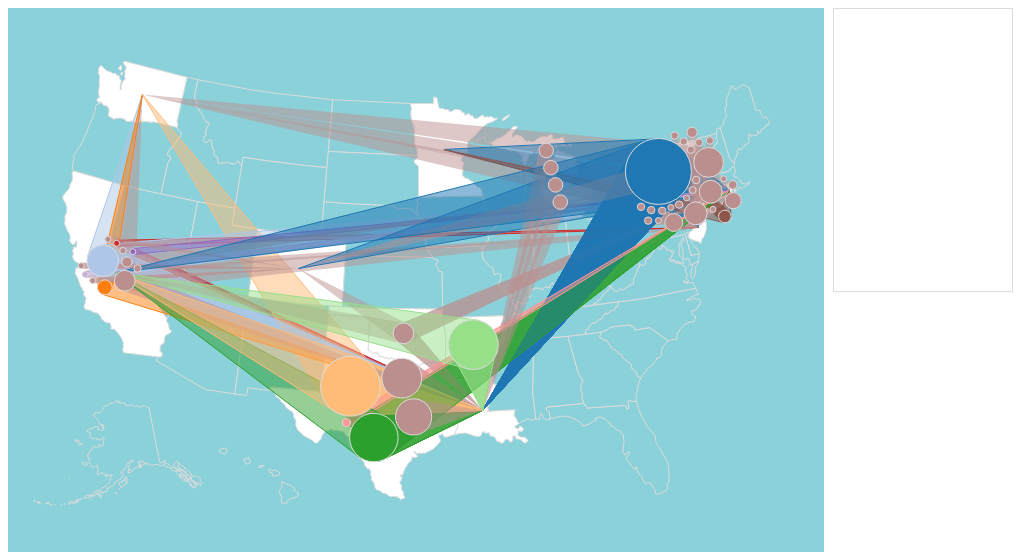
D3 v4 page, settled after 480 driven frames (8 s of simulated time); the page loaded 2 data file(s).


// ── js/hybrid-map.js
// tomswisherlabs@gmail.com     https://github.com/tomswisher

'use strict'; /* globals d3, console, nodes, count */ /* jshint -W069, unused:false */

// Selections --------------------------------------------------------------------------------------

var body = d3.select('body');
var svg = body.select('#svg');
var svgDefs = body.select('#svg-defs');
var mapBGRect = body.select('#map-bg-rect');
var clipPath = body.select('#clip-path');
var clipPathRect = clipPath.select(null);
var statePathsG = body.select('#state-paths-g');
var statePaths = statePathsG.select(null);
var nodesG = body.select('#nodes-g');
var nodeCircles = nodesG.select(null);
var linksG = body.select('#links-g');
var linkPaths = linksG.select(null);
var infoG = body.select('#info-g');
var infoBGRect = body.select('#info-bg-rect');
var infoImageGs = infoG.select(null);
var infoTextGs = infoG.select(null);
var filtersDiv = body.select('#filters-div');
var filterGroups = filtersDiv.select(null);
var optionsDiv = body.select('#options-div');
var optionGroups = optionsDiv.select(null);
var optionsAlphaLabel = optionsDiv.select(null);
var optionsAlphaSlider = optionsDiv.select(null);
var debugText = body.select('#debug-text');

// Variables ---------------------------------------------------------------------------------------

var isDebug = false;
var logsTest = 'in',
    logsLvl1 = false,
    resizeWait = 150;
var resizeCounter = 0;
var mobileUserAgents = /Android|webOS|iPhone|iPad|iPod|BlackBerry|IEMobile|Opera Mini/i,
    mobileBrowser = navigator && mobileUserAgents.test(navigator.userAgent);
if (mobileBrowser) console.log('mobile browser detected: ' + navigator.userAgent);
var topIds = ['Alice Walton', 'Carrie Walton Penner', 'Jim Walton', 'Dorris Fisher', 'Eli Broad', 'Greg Penner', 'Jonathan Sackler', 'Laurene Powell Jobs', 'Michael Bloomberg', 'Reed Hastings', 'Stacy Schusterman', 'John Arnold', 'Laura Arnold'];
var stackLevel = 0,
    stackLevelTemp = 0;
var sizeNodesOld = -1,
    sizeUsedOld = -1,
    sizeTotalOld = -1;
var sizeNodesNew = 0,
    sizeUsedNew = 0,
    sizeTotalNew = 0;
var colorSource = '',
    colorNodes = '',
    colorUsed = '',
    colorTotal = '';
var stringSource = '',
    stringNodes = '',
    stringUsed = '',
    stringTotal = '',
    stringCombined = '',
    stringSymbol = '';
var mapObj = null;
var isLoaded = false;
var isDragging = false;
var rData = [{
    category: 'main',
    rows: [{
        name: 'strokeWidth',
        value: parseInt(infoBGRect.style('stroke-width'))
    }]
}, {
    category: 'svg',
    rows: [{
        name: 'w'
    }, {
        name: 'h'
    }]
}, {
    category: 'map',
    rows: [{
        name: 'w'
    }, {
        name: 'h'
    }, {
        name: 'wMin'
    }, {
        name: 'whRatioMap',
        value: 1.5
    }, {
        name: 'projectionScale',
        value: 1.2
    }, {
        name: 'mode',
        value: 'states'
        // inputType: 'select',
    }]
}, {
    category: 'network',
    rows: [{
        name: 'rMin',
        value: 3,
        inputType: 'range'
    }, {
        name: 'rFactor',
        value: 75,
        inputType: 'range'
    }]
}, {
    category: 'info',
    rows: [{
        name: 'w',
        value: 0.5 * 396
    }, {
        name: 'h'
    }, {
        name: 'wImage'
    }, {
        name: 'hImage'
    }, {
        name: 'whRatioImage',
        value: 396 / 432
    }, {
        name: 'margin',
        value: 10
    }, {
        name: 'textRowH',
        value: 15
    }]
}, {
    category: 'filters',
    rows: [{
        name: 'w'
    }, {
        name: 'h',
        value: 70
    }, {
        name: 'wBox',
        value: 40
    }]
}, {
    category: 'options',
    rows: [{
        name: 'w'
    }, {
        name: 'wSmall',
        value: 58
    }, {
        name: 'wMedium',
        value: 115
    }, {
        name: 'wInput',
        value: 200
    }, {
        name: 'wGroup'
    }, {
        name: 'hRow',
        value: 20
    }]
}, {
    category: 'transition',
    rows: [{
        name: 'duration',
        value: 450,
        inputType: 'range'
    }, {
        name: 'ease',
        value: d3.easeQuad
    }]
}, {
    category: 'forceCenter',
    isDisabled: true,
    isIsolated: false,
    rows: [{
        name: 'x',
        value: 'cx'
    }, {
        name: 'y',
        value: 'cy'
    }]
}, {
    category: 'forceCollide',
    isDisabled: false,
    isIsolated: false,
    rows: [{
        name: 'iterations',
        inputType: 'range',
        value: 5,
        min: 0,
        max: 10,
        step: 1
        // _default: 1,
    }, {
        name: 'strength',
        inputType: 'range',
        value: 1,
        min: 0,
        max: 1,
        step: 0.01
        // _default: 1,
    }, {
        name: 'radius',
        value: function value(node, i, nodes) {
            return node.r ? 2 + node.r : 0;
        }
    }]
}, {
    category: 'forceLink',
    isDisabled: true,
    isIsolated: false,
    rows: [{
        name: 'links',
        value: []
        // _default: [],
    }, {
        name: 'id',
        value: function value(node) {
            return node.index;
        }

    }, {
        name: 'iterations',
        inputType: 'range',
        value: 1,
        min: 0,
        max: 10,
        step: 1
        // _default: 1,
    }, {
        name: 'strength',
        inputType: 'range',
        value: 0.5,
        min: 0,
        max: 1,
        step: 0.01
        // _default: (link, i, links) => 1 / Math.min(count[link.source.index], count[link.target.index]),
    }, {
        name: 'distance',
        inputType: 'range',
        value: 30,
        min: 0,
        max: 100,
        step: 1
        // _default: (link, i, links) => 30,
    }]
}, {
    category: 'forceManyBody',
    isDisabled: true,
    isIsolated: false,
    rows: [{
        name: 'strength',
        inputType: 'range',
        value: -30,
        min: -100,
        max: 0,
        step: 1
        // _default: (node, i, nodes) => -30,
    }, {
        name: 'distanceMin',
        inputType: 'range',
        value: 1,
        min: 0,
        max: 10000,
        step: 1
    }, {
        name: 'distanceMax',
        inputType: 'range',
        value: 100,
        min: 0,
        max: 200,
        step: 1
        // _default: Infinity,
    }, {
        name: 'theta',
        inputType: 'range',
        value: 0.81,
        min: 0,
        max: 1,
        step: 0.1
    }]
}, {
    category: 'forceRadial',
    isDisabled: true,
    isIsolated: false,
    rows: [{
        name: 'strength',
        inputType: 'range',
        value: 0.1,
        min: 0,
        max: 1,
        step: 0.01
        // _default: (node, i, nodes) => 0.1,
    }, {
        name: 'radius',
        value: function value(node, i, nodes) {
            return node.r;
        }
    }, {
        name: 'x',
        value: 'cx'
    }, {
        name: 'y',
        value: 'cy'
    }]
}, {
    category: 'forceX',
    isDisabled: false,
    isIsolated: true,
    rows: [{
        name: 'strength',
        inputType: 'range',
        value: 0.1,
        min: 0,
        max: 1,
        step: 0.05
        // _default: (node, i, nodes) => 0.1,
    }, {
        name: 'x',
        value: 'cx'
        // _default: (node, i, nodes) => node.x,
    }]
}, {
    category: 'forceY',
    isDisabled: false,
    isIsolated: true,
    rows: [{
        name: 'strength',
        inputType: 'range',
        value: 0.1,
        min: 0,
        max: 1,
        step: 0.05
        // _default: (node, i, nodes) => 0.1,
    }, {
        name: 'y',
        value: 'cy'
        // _default: (node, i, nodes) => node.y,
    }]
}, {
    category: 'simulation',
    isDisabled: false,
    rows: [{
        name: 'alpha',
        inputType: 'range',
        value: 1,
        min: 0,
        max: 1,
        step: 0.01
    }, {
        name: 'alphaMin',
        inputType: 'range',
        value: 0.35,
        min: 0,
        max: 1,
        step: 0.05
        // _default: 0.001,
    }, {
        name: 'alphaDecay',
        inputType: 'range',
        value: 0.02276277904418933,
        min: 0.01,
        max: 0.2,
        step: 0.01
    }, {
        name: 'alphaTarget',
        inputType: 'range',
        value: 0,
        min: 0,
        max: 0.19,
        step: 0.01
    }, {
        name: 'velocityDecay',
        inputType: 'range',
        value: 0.3,
        min: 0,
        max: 1,
        step: 0.1
    }]
}];
rData = rData.filter(function (d) {
    return !d.isDisabled;
});
var r = {};
rData.forEach(function (optionsObj) {
    r[optionsObj.category] = {};
    optionsObj.rows.forEach(function (row) {
        row.valueDefault = row.value;
        r[optionsObj.category][row.name] = row.value;
        if (row.inputType === 'range') {
            row.min = row.min !== undefined ? row.min : 0;
            row.max = row.max !== undefined ? row.max : 5 * row.value;
            row.step = row.step !== undefined ? row.step : 5 * row.value / 100;
        }
    });
});

// Window Events -----------------------------------------------------------------------------------

window.onload = function () {
    d3.queue().defer(d3.json, 'data/us-states-features.json').defer(d3.csv, 'data/cleaned-data-12-19-2017.csv').awaitAll(InitializePage);
};
window.onresize = function () {
    if (!isLoaded) {
        return;
    }
    if (logsLvl1) console.log(''.padStart(resizeCounter * 2, ' ') + resizeCounter);
    resizeCounter += 1;
    setTimeout(function () {
        if (resizeCounter > 1) {
            resizeCounter -= 1;
            if (logsLvl1) console.log(''.padStart(resizeCounter * 2, ' ') + resizeCounter);
        } else if (resizeCounter === 1) {
            resizeCounter -= 1;
            if (logsLvl1) console.log(''.padStart(resizeCounter * 2, ' ') + resizeCounter);
            UpdateLayout();
            mapObj.DrawMap().DrawNetwork().DrawInfo().DrawFilters().UpdateData().DrawMap() // coloring
            .UpdateSimulation().DrawOptions();
        }
    }, resizeWait);
};
window.onkeydown = function (event) {
    if (!isDebug) {
        return;
    }
    switch (event.key) {
        case 'd':
            ManageOptions('default');
            break;
        case 's':
            ManageOptions('save');
            break;
        case 'l':
            ManageOptions('load');
            break;
    }
};

// Functions ---------------------------------------------------------------------------------------

function FadeInBody() {
    body.style('opacity', 0);
    isLoaded = false;
    requestAnimationFrame(function () {
        body.transition().duration(r.transition.duration).ease(r.transition.ease).style('opacity', 1);
        isLoaded = true;
    });
}

function SetRData(category, name, value) {
    var row = rData.filter(function (optionsObj) {
        return optionsObj.category === category;
    })[0].rows.filter(function (row) {
        return row.name === name;
    })[0];
    if (isNaN(parseFloat(row.value))) {
        row.value = value;
    } else {
        row.value = parseFloat(value);
    }
    r[category][name] = value;
}

function ManageOptions(mode) {
    console.log('ManageOptions', mode);
    rData.forEach(function (optionsObj) {
        optionsObj.rows.forEach(function (row) {
            if (!row.inputType) {
                return;
            }
            var key = '_' + String(optionsObj.category) + String(row.name);
            switch (mode) {
                case 'default':
                    console.log('default', key, row.valueDefault);
                    SetRData(optionsObj.category, row.name, row.valueDefault);
                    break;
                case 'save':
                    sessionStorage.setItem('_' + String(optionsObj.category) + String(row.name), row.value);
                    console.log('save   ', key, row.value);
                    break;
                case 'load':
                    if (sessionStorage.length === 0) {
                        console.log('no saved options');
                        break;
                    }
                    var loaded = sessionStorage.getItem(key);
                    SetRData(optionsObj.category, row.name, loaded);
                    console.log('load   ', key, loaded);
                    break;
            }
        });
    });
    FadeInBody();
    mapObj.UpdateData().DrawMap().DrawNetwork().DrawInfo().UpdateSimulation().DrawOptions();
}

var InitializePage = function InitializePage(error, results) {
    TestApp('InitializePage', 1);
    UpdateLayout();
    mapObj = new HybridMapClass().LoadStates(results[0].features).DrawMap().LoadData(results[1]).UpdateData('initialize').DrawMap() // coloring
    .DrawNetwork().DrawInfo().DrawFilters().UpdateSimulation().DrawOptions();
    FadeInBody();
    TestApp('InitializePage', -1);
};

function UpdateLayout() {
    TestApp('UpdateLayout', 1);
    SetRData('info', 'wImage', r.info.w - 2 * r.info.margin);
    SetRData('info', 'hImage', r.info.wImage / r.info.whRatioImage);
    SetRData('info', 'h', r.info.hImage + 4 * r.info.textRowH + 3 * r.info.margin);
    SetRData('map', 'wMin', r.info.h * r.map.whRatioMap);
    SetRData('options', 'wGroup', 2 * r.options.wMedium + 3 * r.options.wSmall + r.options.wInput);
    if (body.node().clientWidth >= r.map.wMin + r.info.w) {
        SetRData('map', 'w', body.node().clientWidth - r.info.w);
        SetRData('svg', 'w', body.node().clientWidth);
    } else {
        SetRData('map', 'w', r.map.wMin);
        SetRData('svg', 'w', r.map.wMin + r.info.w);
    }
    SetRData('map', 'w', Math.min(r.map.w, (window.innerHeight - r.filters.h) * r.map.whRatioMap));
    SetRData('map', 'h', r.map.w / r.map.whRatioMap);
    SetRData('svg', 'h', Math.max(r.map.h, r.info.h));
    SetRData('filters', 'w', r.map.w);
    SetRData('options', 'w', r.map.w);
    debugText.style('left', 20 + 'px').style('top', r.map.h - 10 + 'px');
    TestApp('UpdateLayout', -1);
}

function HybridMapClass() {
    TestApp('HybridMapClass', 1);
    var that = this;
    that.nodeSelected = null;
    that.linksSelected = [];
    that.infoData = [];
    that.centroidByANSI = {};
    that.$outTotalScale = d3.scaleLinear().range([0, 1]);
    that.projection = d3.geoAlbersUsa();
    that.path = d3.geoPath();
    that.filteredOutObj = {
        year: {},
        report: {}
    };

    that.LoadStates = function (data) {
        TestApp('UpdateStates', 1);
        that.statesLoaded = data;
        that.states = that.statesLoaded.map(function (d) {
            return d;
        });
        TestApp('UpdateStates', -1);
        return that;
    };

    that.LoadData = function (data) {
        TestApp('LoadData', 1);
        that.dataLoaded = data;
        that.nodesLoaded = [];
        that.linksLoaded = [];
        that.nodeById = {};
        that.linkByIds = {};
        that.dataLoaded.forEach(function (d) {
            if (d.sourceState === d.targetState) {
                return;
            }
            if (that.nodeById[d.sourceId] === undefined) {
                that.nodeById[d.sourceId] = {
                    id: d.sourceId,
                    ansi: d.sourceState
                };
            }
            if (that.nodeById[d.targetId] === undefined) {
                that.nodeById[d.targetId] = {
                    id: d.targetId,
                    ansi: d.targetState
                };
            }
            if (that.linkByIds[d.sourceId + d.targetId] === undefined) {
                that.linkByIds[d.sourceId + d.targetId] = {
                    sourceId: d.sourceId,
                    targetId: d.targetId
                };
            }
            Object.keys(d).forEach(function (key) {
                switch (key) {
                    case 'sourceId':
                    case 'sourceState':
                    case 'targetId':
                    case 'targetState':
                        break;
                    case 'month':
                        that.linkByIds[d.sourceId + d.targetId][key] = d[key];
                        break;
                    case 'report':
                    case 'dollars':
                    case 'year':
                        that.linkByIds[d.sourceId + d.targetId][key] = parseInt(d[key]);
                        break;
                }
            });
        });
        that.nodesLoaded = Object.keys(that.nodeById).map(function (d) {
            return that.nodeById[d];
        });
        that.linksLoaded = Object.keys(that.linkByIds).map(function (d) {
            return that.linkByIds[d];
        });
        TestApp('LoadData', -1);
        return that;
    };

    that.UpdateData = function (mode) {
        TestApp('UpdateData', 1);
        var iCount = 0;
        var $outByANSI = {};
        var $inByANSI = {};
        that.nodes = that.nodesLoaded.map(function (d) {
            return d;
        });
        that.nodes.forEach(function (d, i) {
            d.$out = 0;
            d.$in = 0;
            $outByANSI[d.ansi] = 0;
            $inByANSI[d.ansi] = 0;
            d.i = undefined;
            if (topIds.includes(d.id)) {
                d.i = iCount;
                iCount += 1;
            }
            // d.x = that.centroidByANSI[d.ansi][0];
            // d.y = that.centroidByANSI[d.ansi][1];
            d.x = d.x !== undefined ? d.x : that.centroidByANSI[d.ansi][0];
            d.y = d.y !== undefined ? d.y : that.centroidByANSI[d.ansi][1];
            d.vx = 0;
            d.vy = 0;
        });
        that.links = that.linksLoaded.filter(function (d) {
            if (that.filteredOutObj.year[d.year]) {
                return false;
            }
            if (that.filteredOutObj.report[d.report]) {
                return false;
            }
            return true;
        }).sort(function (a, b) {
            return d3.ascending(a.year, b.year);
        });
        that.$outTotal = mode === 'initialize' ? 0 : that.$outTotal;
        that.links.forEach(function (d) {
            d.source = that.nodeById[d.sourceId];
            d.target = that.nodeById[d.targetId];
            d.source.$out += d.dollars;
            d.target.$in += d.dollars;
            $outByANSI[d.source.ansi] += d.dollars;
            $inByANSI[d.target.ansi] += d.dollars;
            that.$outTotal += mode === 'initialize' ? d.dollars : 0;
        });
        that.nodes = that.nodes.filter(function (d) {
            return d.$in > 0 || d.$out > 0;
        });
        that.$outTotalScale.domain([0, that.$outTotal]);
        that.nodes.forEach(function (d) {
            var $in = that.$outTotalScale(d.$in);
            var $out = that.$outTotalScale(d.$out);
            if ($in > $out) {
                d.r = 0;
                // d.r = Math.max(r.network.rMin, r.network.rFactor * Math.sqrt($in));
            } else {
                d.r = Math.max(r.network.rMin, r.network.rFactor * Math.sqrt($out));
            }
        });
        that.states.forEach(function (d) {
            d.$in = $inByANSI[d.properties.ansi] || 0;
            d.$out = $outByANSI[d.properties.ansi] || 0;
        });
        TestApp('UpdateData', -1);
        return that;
    };

    that.DrawMap = function () {
        TestApp('DrawMap', 1);
        svg.attr('width', r.svg.w).attr('height', r.svg.h);
        mapBGRect.attr('width', r.map.w).attr('height', r.map.h);
        clipPathRect = clipPath.selectAll('rect').data([null]);
        clipPathRect = clipPathRect.enter().append('rect').merge(clipPathRect);
        clipPathRect.attr('width', r.map.w).attr('height', r.svg.h);
        that.projection.scale(r.map.w * r.map.projectionScale).translate([r.map.w / 2, r.map.h / 2]);
        that.path.projection(that.projection);
        statePaths = statePathsG.selectAll('path.state-path').data(that.states, function (d) {
            return d.properties.ansi;
        });
        statePaths = statePaths.enter().append('path').classed('state-path', true).merge(statePaths).attr('class', function (d) {
            if (d.$out === 0 && d.$in === 0) {
                return 'state-path inactive';
            } else if (that.linksSelected.length === 0) {
                return 'state-path';
            } else if (that.linksSelected.map(function (d) {
                return d.source.ansi;
            }).includes(d.properties.ansi)) {
                return 'state-path';
            } else if (that.linksSelected.map(function (d) {
                return d.target.ansi;
            }).includes(d.properties.ansi)) {
                return 'state-path';
            } else {
                return 'state-path inactive';
            }
        }).attr('d', that.path).each(function (d) {
            return that.centroidByANSI[d.properties.ansi] = that.path.centroid(d);
        })
        // .each(function(d) {
        //     let centroid = that.centroidByANSI[d.properties.ansi];
        //     let rect = d3.select(this.parentNode).append('rect')
        //         .classed('path-rect', true)
        //         .attr('x', centroid[0]-20)
        //         .attr('y', centroid[1]-20)
        //         .attr('width', 40)
        //         .attr('height', 40)
        //         .attr('fill', 'white')
        //         .style('stroke', 'red');
        //     d3.select(this).remove();
        // })
        ;
        TestApp('DrawMap', -1);
        return that;
    };

    that.DrawInfo = function () {
        TestApp('DrawInfo', 1);
        infoG.attr('transform', 'translate(' + (r.map.w + r.info.margin) + ',' + 1 * r.main.strokeWidth + ')');
        infoBGRect.attr('transform', 'translate(' + r.map.w + ',' + 1 * r.main.strokeWidth + ')').attr('x', 1 * r.info.margin - 0.5 * r.main.strokeWidth).attr('y', -0.5 * r.main.strokeWidth).attr('width', r.info.w - 2 * r.info.margin + 1 * r.main.strokeWidth).attr('height', r.info.h - 1 * r.main.strokeWidth);
        infoImageGs = infoG.selectAll('g.info-image-g').data(that.infoData);
        infoImageGs = infoImageGs.enter().append('g').classed('info-image-g', true).each(function (datum) {
            d3.select(this).append('image').attr('width', r.info.wImage).attr('height', r.info.hImage).attr('xlink:href', function () {
                if (!topIds.includes(datum.id)) {
                    return null;
                } else {
                    return 'img/' + datum.id + '.jpg';
                }
            });
        }).style('opacity', 0).merge(infoImageGs);
        infoImageGs.transition().duration(r.transition.duration).ease(r.transition.ease).style('opacity', function (d) {
            return +(that.nodeSelected && d.id === that.nodeSelected.id);
        });
        infoTextGs = infoG.selectAll('g.info-text-g').data(that.infoData);
        infoTextGs = infoTextGs.enter().append('g').classed('info-text-g', true).attr('transform', 'translate(' + r.info.wImage / 2 + ',' + (r.info.hImage + r.info.margin) + ')').style('opacity', 0).merge(infoTextGs);
        infoTextGs.selectAll('text').remove();
        infoTextGs.each(function (datum) {
            d3.select(this).append('text').attr('x', 0).attr('y', 0.5 * r.info.textRowH).text(datum.id);
            d3.select(this).append('text').attr('x', 0).attr('y', 1.5 * r.info.textRowH).text('State: ' + datum.ansi);
            // if (datum.$in > 0) {
            d3.select(this).append('text').attr('x', 0).attr('y', 2.5 * r.info.textRowH).text('Received: ' + d3.format('$,')(datum.$in));
            // }
            // if (datum.$out > 0) {
            d3.select(this).append('text').attr('x', 0).attr('y', 3.5 * r.info.textRowH).text('Donated: ' + d3.format('$,')(datum.$out));
            // }
            // d3.select(this).append('text')
            //     .attr('x', 0)
            //     .attr('y', 4.5 * r.info.textRowH)
            //     .text(() => {
            //         let yearsArray = yearsData.filter(d => !(that.filteredOutObj.year[d]));
            //         if (yearsArray.length === 0) {
            //             return 'Years: None';
            //         } else {
            //             return 'Years: [' + yearsArray + ']';
            //         }
            //     });
        }).transition().duration(r.transition.duration).ease(r.transition.ease).style('opacity', function (d) {
            return +(that.nodeSelected && d.id === that.nodeSelected.id);
        });
        TestApp('DrawInfo', -1);
        return that;
    };

    that.UpdateSimulation = function () {
        TestApp('UpdateSimulation', 1);
        that.simulation = d3.forceSimulation().nodes(that.nodes).on('tick', function () {
            SetRData('simulation', 'alpha', parseFloat(that.simulation.alpha()).toFixed(8));
            optionsAlphaLabel.text(r.simulation.alpha);
            optionsAlphaSlider.property('value', r.simulation.alpha);
            that.Tick();
        });
        // See https://github.com/d3/d3-force/blob/master/README.md#simulation_tick
        // for (var i = 0, n = Math.ceil(Math.log(simulation.alphaMin()) / Math.log(1 - simulation.alphaDecay())); i < n; ++i) {
        // simulation.tick();
        // }
        rData.forEach(function (optionsObj) {
            if (optionsObj.category === 'simulation') {
                optionsObj.rows.forEach(function (row) {
                    that.simulation[row.name](row.value);
                });
            } else if (optionsObj.isDisabled) {
                return;
            } else if (optionsObj.category.substring(0, 5) !== 'force') {
                return;
            } else if (optionsObj.isIsolated === true) {
                that.states.map(function (d) {
                    return d.properties.ansi;
                }).forEach(function (ansi) {
                    var cx = that.centroidByANSI[ansi][0];
                    var cy = that.centroidByANSI[ansi][1];
                    var forceNew = d3[optionsObj.category]();
                    var initialize = forceNew.initialize;
                    forceNew.initialize = function () {
                        initialize.call(forceNew, that.nodes.filter(function (d) {
                            return d.ansi === ansi;
                        }));
                    };
                    optionsObj.rows.forEach(function (row) {
                        var rowValue = row.value; // do not mutate original
                        switch (rowValue) {
                            case 'cx':
                                rowValue = cx;
                                break;
                            case 'cy':
                                rowValue = cy;
                                break;
                        }
                        forceNew[row.name](rowValue);
                    });
                    that.simulation.force(optionsObj.category + ansi, forceNew).stop();
                });
            } else {
                var forceNew = d3[optionsObj.category]();
                optionsObj.rows.forEach(function (row) {
                    var rowValue = row.value; // do not mutate original
                    switch (rowValue) {
                        case 'cx':
                            rowValue = 0.5 * r.map.w;
                            break;
                        case 'cy':
                            rowValue = 0.5 * r.map.h;
                            break;
                    }
                    forceNew[row.name](rowValue);
                });
                that.simulation.force(optionsObj.category, forceNew).stop();
            }
        });
        that.simulation.stop().alpha(1).restart();
        TestApp('UpdateSimulation', -1);
        return that;
    };

    that.DragStarted = function (d) {
        // TestApp('DragStarted', 1);
        isDragging = true;
        // if (!d3.event.active) { that.simulation.alphaTarget(0.3).restart(); }
        d.fx = d.x;
        d.fy = d.y;
        // that.Tick();
        // if (!d3.event.active) simulation.alphaTarget(0.3).restart();
        // d3.event.subject.fx = d3.event.subject.x;
        // d3.event.subject.fy = d3.event.subject.y;
        // TestApp('DragStarted', -1);
    };

    that.Dragged = function (d) {
        // TestApp('Dragged', 1);
        d.fx = d3.event.x;
        d.fy = d3.event.y;
        d.x = d3.event.x;
        d.y = d3.event.y;
        that.Tick();
        // d3.event.subject.fx = d3.event.x;
        // d3.event.subject.fy = d3.event.y;
        // TestApp('Dragged', -1);
    };

    that.DragEnded = function (d) {
        // TestApp('DragEnded', 1);
        isDragging = false;
        // if (!d3.event.active) { that.simulation.alphaTarget(0); }
        d.fx = null;
        d.fy = null;
        if (!d3.event.active) {
            that.simulation.alpha(1).restart();
        }
        // if (!d3.event.active) simulation.alphaTarget(0);
        // d3.event.subject.fx = null;
        // d3.event.subject.fy = null;
        // TestApp('DragEnded', -1);
    };

    that.DrawNetwork = function () {
        TestApp('DrawNetwork', 1);
        nodeCircles = nodesG.selectAll('circle.node-circle').data(that.nodes);
        nodeCircles.exit().remove();
        nodeCircles = nodeCircles.enter().append('circle').classed('node-circle', true).on('mouseover', function (d) {
            if (isDragging) {
                return;
            }
            that.nodeSelected = d;
            that.linksSelected = that.links.filter(function (d) {
                return that.nodeSelected.id === d.source.id || that.nodeSelected.id === d.target.id;
            });
            if (!that.infoData.includes(that.nodeSelected)) {
                that.infoData.push(that.nodeSelected);
            }
            that.DrawMap().DrawNetwork().DrawInfo();
        }).on('mouseout', function () {
            if (isDragging) {
                return;
            }
            that.nodeSelected = null;
            that.linksSelected = [];
            that.DrawMap().DrawNetwork().DrawInfo();
        }).call(d3.drag()
        // .container(nodesG)
        // .subject(() => that.simulation.find(d3.event.x, d3.event.y, 100))
        .on('start', that.DragStarted).on('drag', that.Dragged).on('end', that.DragEnded)).attr('r', function (d) {
            return d.r;
        }).merge(nodeCircles);
        nodeCircles.attr('cx', function (d) {
            return d.x;
        }).attr('cy', function (d) {
            return d.y;
        }).style('fill', function (d) {
            if (topIds.includes(d.id)) {
                return d3.schemeCategory20[d.i];
            } else if (d.$out > 0) {
                return null;
            } else {
                return 'white';
            }
        }).style('opacity', function (d) {
            if (!that.nodeSelected) {
                return 1;
            } else if (that.nodeSelected.id === d.id) {
                return 1;
            } else if (that.linksSelected.map(function (d) {
                return d.source.id;
            }).includes(d.id)) {
                return 1;
            } else if (that.linksSelected.map(function (d) {
                return d.target.id;
            }).includes(d.id)) {
                return 1;
            } else {
                return 0;
            }
        }).transition().duration(r.transition.duration).ease(r.transition.ease).attr('r', function (d) {
            return d.r;
        });
        linkPaths = linksG.selectAll('path.link-path').data(that.links);
        // linkPaths.exit()
        //     .remove();
        linkPaths = linkPaths.enter().append('path').classed('link-path', true).attr('d', '').merge(linkPaths);
        linkPaths.style('fill', function (d) {
            if (topIds.includes(d.source.id)) {
                return d3.schemeCategory20[d.source.i];
            } else if (topIds.includes(d.target.id)) {
                return d3.schemeCategory20[d.target.i];
            } else {
                return null;
            }
        }).style('stroke', function (d) {
            if (topIds.includes(d.source.id)) {
                return d3.schemeCategory20[d.source.i];
            } else if (topIds.includes(d.target.id)) {
                return d3.schemeCategory20[d.target.i];
            } else {
                return null;
            }
        }).style('display', function (d) {
            if (d.source.ansi === d.target.ansi) {
                return 'none';
            } else if (that.filteredOutObj.year[d.year]) {
                return 'none';
            } else if (that.filteredOutObj.report[d.report]) {
                return 'none';
            } else if (!that.nodeSelected) {
                return null;
            } else if (that.nodeSelected.id === d.source.id) {
                return null;
            } else if (that.nodeSelected.id === d.target.id) {
                return null;
            } else {
                return 'none';
            }
        }).transition().duration(r.transition.duration).ease(r.transition.ease)
        // .style('visibility', d => {
        //     return (d.targetId === "Yes on 1240" && d.source.i === 3) ? 'visible' : 'hidden';
        //     // return (d.source.i === 3) ? 'visible' : 'hidden';
        // })
        ;
        linkPaths.exit().remove();
        TestApp('DrawNetwork', -1);
        return that;
    };

    that.DrawFilters = function () {
        TestApp('DrawFilters', 1);
        var filtersData = [{
            key: 'year',
            row: ['2011', '2012', '2013', '2014', '2015', '2016', '2017']
        }, {
            key: 'report',
            row: [1, 2, 3, 4, 5, 6, 7, 8, 9]
        }];
        filtersDiv.style('width', r.filters.w + 'px');
        filterGroups = filtersDiv.selectAll('div.filter-group').data(filtersData);
        filterGroups = filterGroups.enter().append('div').classed('filter-group', true).each(function (datum) {
            d3.select(this).selectAll('label.filter-cell').data(datum.row).enter().append('label').classed('filter-cell', true).attr('for', function (d) {
                return 'filter-' + datum.key + '-' + d;
            }).each(function (d) {
                d3.select(this).append('div').text(d);
                d3.select(this).append('input').attr('id', 'filter-' + datum.key + '-' + d).attr('type', 'checkbox').attr('checked', true).on('change', function () {
                    that.filteredOutObj[datum.key][d] = !this.checked;
                    that.UpdateData().DrawNetwork().UpdateSimulation();
                });
            }).style('width', r.filters.wBox + 'px').style('height', 0.5 * r.filters.h + 'px');
        }).merge(filterGroups);
        TestApp('DrawFilters', -1);
        return that;
    };

    that.DrawOptions = function () {
        TestApp('DrawOptions', 1);
        optionsDiv.style('width', r.options.w + 'px');
        optionGroups = optionsDiv.selectAll('div.option-group').data(rData);
        optionGroups = optionGroups.enter().append('div').classed('option-group', true).each(function (optionsObj) {
            var rowsFiltered = optionsObj.rows.filter(function (row) {
                return row.inputType;
            });
            d3.select(this).style('display', rowsFiltered.length ? null : 'none');
            d3.select(this).append('div').classed('option-category', true).append('label').classed('label-medium', true).text(optionsObj.category);
            d3.select(this).selectAll('div.option-row').data(rowsFiltered).enter().append('div').classed('option-row', true).each(function (row) {
                d3.select(this).append('label').classed('label-medium', true).text(row.name);
                d3.select(this).append('label').classed('label-small', true).classed('option-value', true);
                switch (row.inputType) {
                    case 'range':
                        d3.select(this).append('label').classed('label-small', true).text(row.min);
                        d3.select(this).append('input').attr('type', 'range').attr('min', row.min).attr('max', row.max).attr('step', row.step).property('value', row.value).on('change', function () {
                            if (row.step === parseInt(row.step)) {
                                row.value = parseInt(this.value);
                            } else {
                                row.value = parseFloat(this.value);
                            }
                            if (Object.keys(r).includes(optionsObj.category)) {
                                SetRData(optionsObj.category, row.name, row.value);
                                UpdateLayout();
                                that.UpdateData().DrawMap().DrawNetwork().DrawInfo();
                            }
                            that.UpdateSimulation().DrawOptions();
                        });
                        d3.select(this).append('label').classed('label-small', true).text(row.max);
                        break;
                    case 'select':
                        d3.select(this).append('label').classed('label-small', true).text('');
                        var dropdown = d3.select(this).append('select').on('change', function (d) {
                            row.value = this.value;
                            if (Object.keys(r).includes(optionsObj.category)) {
                                SetRData(optionsObj.category, row.name, row.value);
                                UpdateLayout();
                                that.UpdateData().DrawMap().DrawNetwork().DrawInfo();
                            }
                            that.UpdateSimulation().DrawOptions();
                        });
                        dropdown.property('value', row.value);
                        dropdown.selectAll('option').data(['States', 'Network']).enter().append('option').text(function (d) {
                            return d;
                        });
                        break;
                }
                if (row.name === 'alpha') {
                    optionsAlphaLabel = d3.select(this).selectAll('label.option-value');
                    optionsAlphaSlider = d3.select(this).selectAll('input[type="range"]');
                }
            }).style('width', r.options.wGroup - r.options.wMedium + 'px');
        }).merge(optionGroups).style('width', r.options.wGroup + 'px');
        optionGroups.selectAll('input[type="range"]').property('value', function (d) {
            return d.value;
        });
        optionGroups.selectAll('label.option-value').text(function (d) {
            return d.value;
        });
        optionGroups.selectAll('label.label-small').style('width', r.options.wSmall + 'px');
        optionGroups.selectAll('label.label-medium').style('width', r.options.wMedium + 'px');
        optionGroups.selectAll('input, select').style('width', r.options.wInput + 'px');
        optionGroups.selectAll('options-row *').style('height', r.options.hRow + 'px').style('line-height', r.options.hRow + 'px');
        TestApp('DrawOptions', -1);
        return that;
    };

    that.Tick = function () {
        // TestApp('Tick', 1);
        nodeCircles.attr('cx', function (d) {
            return d.$out > 0 ? d.x : that.centroidByANSI[d.ansi][0];
        }).attr('cy', function (d) {
            return d.$out > 0 ? d.y : that.centroidByANSI[d.ansi][1];
        });
        linkPaths.attr('d', function (d) {
            var angle = Math.atan2(d.target.y - d.source.y, d.target.x - d.source.x);
            var x0 = d.source.x - d.source.r * Math.cos(angle + 1 / 2 * Math.PI);
            var y0 = d.source.y + d.source.r * Math.sin(angle - 1 / 2 * Math.PI);
            var x1 = d.target.x;
            var y1 = d.target.y;
            var x2 = d.source.x - d.source.r * Math.cos(angle + 3 / 2 * Math.PI);
            var y2 = d.source.y + d.source.r * Math.sin(angle - 3 / 2 * Math.PI);
            return 'M ' + x0 + ' ' + y0 + ' ' + x1 + ' ' + y1 + ' ' + x2 + ' ' + y2 + ' Z';
            // return `M ${d.source.x-d.source.r} ${d.source.y} ${d.target.x} ${d.target.y} ${d.source.x+d.source.r} ${d.source.y} Z`;
            // return `M ${d.source.x-d.source.r} ${d.source.y} ${d.target.x} ${d.target.y} ${d.source.x+d.source.r} ${d.source.y} Z`;
        });
        // TestApp('Tick', -1);
    };

    TestApp('HybridMapClass', -1);
    return that;
}

function TestApp(source, position) {
    if (!logsTest || !performance || !performance.memory) {
        return;
    }
    if (position === 1) {
        stackLevel += 1;
        stackLevelTemp = stackLevel;
        stringSymbol = '> ';
        if (logsTest === 'out') {
            return;
        }
    } else if (position === -1) {
        stackLevelTemp = stackLevel;
        stackLevel -= 1;
        stringSymbol = '< ';
        if (logsTest === 'in') {
            return;
        }
    } else {
        stringSymbol = '• ';
    }
    stringSource = '%c' + (''.padStart(2 * stackLevelTemp) + stringSymbol + String(source)).padEnd(24);
    colorSource = 'color:black';
    sizeNodesOld = sizeNodesNew;
    sizeUsedOld = sizeUsedNew;
    sizeTotalOld = sizeTotalNew;
    sizeNodesNew = d3.selectAll('*').size();
    sizeUsedNew = performance.memory.usedJSHeapSize;
    sizeTotalNew = performance.memory.totalJSHeapSize;
    if (sizeNodesNew !== sizeNodesOld) {
        stringNodes = (sizeNodesNew + ' n').padStart(6);
        colorNodes = 'color:' + (sizeNodesNew < sizeNodesOld ? 'green' : 'firebrick');
    } else {
        stringNodes = '';
        colorNodes = 'color:black';
    }
    stringNodes = '%c' + stringNodes.padEnd(8);
    if (sizeUsedNew !== sizeUsedOld) {
        stringUsed = ((sizeUsedNew / (1024 * 1024)).toFixed(2) + ' Mb').padStart(8);
        colorUsed = 'color:' + (sizeUsedNew < sizeUsedOld ? 'green' : 'firebrick');
    } else {
        stringUsed = '';
        colorUsed = 'color:black';
    }
    stringUsed = '%c' + stringUsed.padEnd(12);
    if (sizeTotalNew !== sizeTotalOld) {
        stringTotal = ((sizeTotalNew / (1024 * 1024)).toFixed(2) + ' Mb').padStart(8);
        colorTotal = 'color:' + (sizeTotalNew < sizeTotalOld ? 'green' : 'firebrick');
    } else {
        stringTotal = '';
        colorTotal = 'color:black';
    }
    stringTotal = '%c' + stringTotal.padEnd(12);
    stringCombined = stringSource + stringNodes + stringUsed + stringTotal;
    console.log(stringCombined, colorSource, colorNodes, colorUsed, colorTotal);
}


### data: data/cleaned-data-12-19-2017.csv
report, dollars, month, year, sourceState, sourceId, targetState, targetId
1, 400000, May, 2014, NY, Michael Bloomberg, NJ, Newark First
1, 15000, February, 2014, NY, Michael Bloomberg, NJ, Jeffries Team for Newark
1, 20000, April, 2014, CA, Doris Fisher, NJ, Jeffries Team for Newark
1, 6000, April, 2014, CA, Doris Fisher, NJ, Jeffries Team for Newark
1, 26000, April, 2014, CA, John Fisher, NJ, Jeffries Team for Newark
2, 200000, October, 2012, CA, Eli Broad, WA, Yes on 1240
2, 100000, June, 2012, CA, Reed Hastings, WA, Yes on 1240
2, 600000, July, 2012, TX, Alice Walton, WA, Yes on 1240
2, 1100000, October, 2012, TX, Alice Walton, WA, Yes on 1240
2, 100000, October, 2012, CA, Doris Fisher, WA, Yes on 1240
3, 1000000, March, 2016, TX, John Arnold, CA, California Charter Schools Association I…
3, 75000, June, 2012, NY, Michael Bloomberg, CA, California Charter Schools Association I…
3, 250000, October, 2014, NY, Michael Bloomberg, CA, California Charter Schools Association I…
3, 200000, February, 2015, NY, Michael Bloomberg, CA, California Charter Schools Association I…
3, 150000, April, 2015, NY, Michael Bloomberg, CA, California Charter Schools Association I…
3, 500000, July, 2016, NY, Michael Bloomberg, CA, California Charter Schools Association I…
3, 200000, October, 2016, NY, Michael Bloomberg, CA, California Charter Schools Association I…
3, 500000, February, 2017, NY, Michael Bloomberg, CA, California Charter Schools Association I…
3, 150000, June, 2014, CA, Eli Broad, CA, California Charter Schools Association I…
3, 155000, September, 2014, CA, Eli Broad, CA, California Charter Schools Association I…
3, 50000, April, 2015, CA, Eli Broad, CA, California Charter Schools Association I…
3, 1000000, March, 2016, CA, Eli Broad, CA, California Charter Schools Association I…
3, 50000, November, 2016, CA, Eli Broad, CA, California Charter Schools Association I…
3, 300000, April, 2017, CA, Eli Broad, CA, California Charter Schools Association I…
3, 400000, May, 2017, CA, Eli Broad, CA, California Charter Schools Association I…
3, 500000, May, 2017, CA, Eli Broad, CA, California Charter Schools Association I…
3, 34916, May, 2017, CA, Eli Broad, CA, California Charter Schools Association I…
3, 493500, June, 2011, CA, Reed Hastings, CA, California Charter Schools Association I…
3, 691000, November, 2012, CA, Reed Hastings, CA, California Charter Schools Association I…
3, 1500000, September, 2014, CA, Reed Hastings, CA, California Charter Schools Association I…
3, 1000000, July, 2015, CA, Reed Hastings, CA, California Charter Schools Association I…
3, 1500000, September, 2016, CA, Reed Hastings, CA, California Charter Schools Association I…
3, 1236000, September, 2016, CA, Reed Hastings, CA, California Charter Schools Association I…
3, 100000, October, 2016, CA, Reed Hastings, CA, California Charter Schools Association I…
3, 1000000, February, 2017, CA, Reed Hastings, CA, California Charter Schools Association I…
3, 1000000, May, 2017, CA, Reed Hastings, CA, California Charter Schools Association I…
3, 50000, April, 2015, CA, Laurene Powell Jobs, CA, California Charter Schools Association I…
3, 100000, April, 2015, CA, Laurene Powell Jobs, CA, California Charter Schools Association I…
3, 250000, October, 2016, CA, Laurene Powell Jobs, CA, California Charter Schools Association I…
3, 75000, May, 2015, OK, Stacey Schusterman, CA, California Charter Schools Association I…
3, 75000, March, 2017, OK, Stacey Schusterman, CA, California Charter Schools Association I…
3, 100000, February, 2013, CA, Carrie Walton Penner, CA, California Charter Schools Association I…
3, 120000, March, 2014, CA, Carrie Walton Penner, CA, California Charter Schools Association I…
3, 250000, May, 2014, CA, Carrie Walton Penner, CA, California Charter Schools Association I…
3, 150000, April, 2015, CA, Carrie Walton Penner, CA, California Charter Schools Association I…
3, 250000, August, 2015, CA, Carrie Walton Penner, CA, California Charter Schools Association I…
3, 750000, December, 2015, CA, Carrie Walton Penner, CA, California Charter Schools Association I…
3, 250000, October, 2014, AR, Jim Walton, CA, California Charter Schools Association I…
3, 225000, April, 2015, AR, Jim Walton, CA, California Charter Schools Association I…
3, 500000, February, 2017, AR, Jim Walton, CA, California Charter Schools Association I…
3, 250000, August, 2015, TX, Alice Walton, CA, California Charter Schools Association I…
3, 200000, May, 2016, TX, Alice Walton, CA, California Charter Schools Association I…
3, 204000, August, 2016, TX, Alice Walton, CA, California Charter Schools Association I…
3, 200000, October, 2016, TX, Alice Walton, CA, California Charter Schools Association I…
3, 250000, February, 2014, CA, Doris Fisher, CA, California Charter Schools Association I…
3, 250000, March, 2015, CA, Doris Fisher, CA, California Charter Schools Association I…
3, 300000, April, 2014, CA, Doris Fisher, CA, California Charter Schools Association I…
3, 500000, April, 2015, CA, Doris Fisher, CA, California Charter Schools Association I…
3, 100000, September, 2015, CA, Doris Fisher, CA, California Charter Schools Association I…
3, 1000000, March, 2016, CA, Doris Fisher, CA, California Charter Schools Association I…
... 492 more rows

### data: data/us-states-features.json
{
 "type": "FeatureCollection",
 "features": [
  {
   "type": "Feature",
   "id": "01",
   "properties": {
    "ansi": "AL",
    "name": "Alabama"
   },
   "geometry": {
    "type": "Polygon",
    "coordinates": "[... 1 items]"
   }
  },
  {
   "type": "Feature",
   "id": "02",
   "properties": {
    "ansi": "AK",
    "name": "Alaska"
   },
   "geometry": {
    "type": "MultiPolygon",
    "coordinates": "[... 39 items]"
   }
  },
  {
   "type": "Feature",
   "id": "04",
   "properties": {
    "ansi": "AZ",
    "name": "Arizona"
   },
   "geometry": {
    "type": "Polygon",
    "coordinates": "[... 1 items]"
   }
  },
  {
   "type": "Feature",
   "id": "05",
   "properties": {
    "ansi": "AR",
    "name": "Arkansas"
   },
   "geometry": {
    "type": "Polygon",
    "coordinates": "[... 1 items]"
   }
  },
  {
   "type": "Feature",
   "id": "06",
   "properties": {
    "ansi": "CA",
    "name": "California"
   },
   "geometry": {
    "type": "Polygon",
    "coordinates": "[... 1 items]"
   }
  },
  {
   "type": "Feature",
   "id": "08",
   "properties": {
    "ansi": "CO",
    "name": "Colorado"
   },
   "geometry": {
    "type": "Polygon",
    "coordinates": "[... 1 items]"
   }
  },
  {
   "type": "Feature",
   "id": "09",
   "properties": {
    "ansi": "CT",
    "name": "Connecticut"
   },
   "geometry": {
    "type": "Polygon",
    "coordinates": "[... 1 items]"
   }
  },
  {
   "type": "Feature",
   "id": "10",
   "properties": {
    "ansi": "DE",
    "name": "Delaware"
   },
   "geometry": {
    "type": "Polygon",
    "coordinates": "[... 1 items]"
   }
  },
  "... 42 more items"
 ]
}